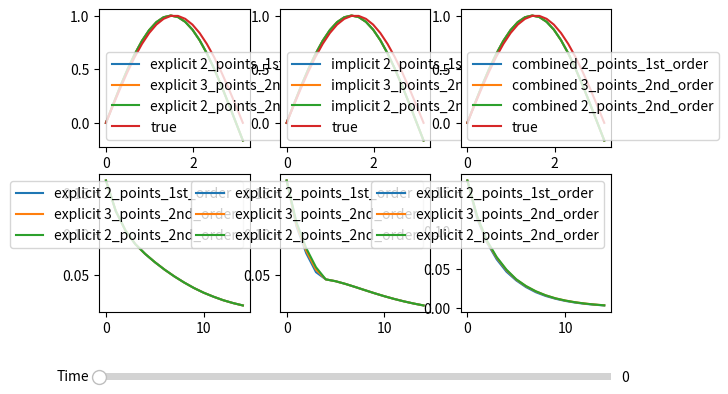

Write Python code to recreate this figure.
import math
import numpy as np
import matplotlib.pyplot as plt
from matplotlib.widgets import Slider, Button, TextBox

def Explicit_schema(u, a, b, c, tau):
    time_steps, n = u.shape
    for k in range(0, time_steps-1):
        u[k+1, 0] = 0
        u[k+1, n-1] = 0
        for i in range(1, n-1):
            u[k+1, i] = ((a*tau)/(h**2))*(u[k, i-1]-2*u[k, i]+u[k, i+1])+ \
                        ((b*tau)/(2*h))*(u[k, i+1]-u[k, i-1])+ \
                        c*u[k, i]*tau+ \
                        0*tau+ \
                        u[k, i]

def Implicit_schema(u, a, b, c, tau):
    time_steps, n = u.shape
    alpha = (a*tau)/(h**2)-(b*tau)/(2*h)
    beta = -1-2*(a*tau)/(h**2)+c*tau
    gamma = (a*tau)/(h**2)+(b*tau)/(2*h)

    A = np.zeros((n, n))
    A[0, 0] = 1
    A[n-1, n-1] = 1
    for i in range(1, n-1):
        A[i, i-1] = alpha
        A[i, i] = beta
        A[i, i+1] = gamma
    
    for k in range(1, time_steps):
        b = -u[k-1]
        u[k] = np.linalg.solve(A, b)

def Combined_scheme(u, a, b, c, tau):
    tetha = 1/2
    time_steps, n = u.shape
    alpha = ((a*tau)/(h**2)-(b*tau)/(2*h))*(tetha)
    beta = (-1)+(((-2)*a*tau)/(h**2)+c*tau)*(tetha)
    gamma = ((a*tau)/(h**2)+(b*tau)/(2*h))*(tetha)

    A = np.zeros((n, n))
    A[0, 0] = 1
    A[n-1, n-1] = 1
    for i in range(1, n-1):
        A[i, i-1] = alpha
        A[i, i] = beta
        A[i, i+1] = gamma

    for k in range(1, time_steps):
        explicit_part = np.empty(n)
        explicit_part[0] = 0
        explicit_part[-1] = 0
        for i in range(1, n-1):
            explicit_part[i] = ((a*tau)/(h**2))*(u[k-1, i-1]-2*u[k-1, i]+u[k-1, i+1])+ \
                               ((b*tau)/(2*h))*(u[k-1, i+1]-u[k-1, i-1])+ \
                               c*u[k-1, i]*tau+ \
                               0*tau
        d = -u[k-1]-(1-tetha)*explicit_part
        u[k] = np.linalg.solve(A, d)

class Solver:
    def __init__(self, a, b, c, u_start, left_border_condition, right_border_condition, left_border, right_border, n, sigma, end_time) -> None:
        self.a = a
        self.b = b
        self.c = c
        self.u_start = u_start
        self.left_border = left_border
        self.right_border = right_border
        self.l = right_border-left_border

        self.n = n
        self.sigma = sigma
        self.end_time = end_time
        self.h = self.l/(n-1)
        self.time_steps = int((end_time*a*n**2)/(sigma*self.l**2))-1
        self.tau = (sigma*self.l**2)/(a*n**2)

        self.left_border_condition = left_border_condition
        self.right_border_condition = right_border_condition

        self.left_a = 1
        self.left_b = 1
        self.right_a = 1
        self.right_b = 1

    def solve(self, scheme, boundary_conditions_interpolation):
        u = np.zeros((self.time_steps, self.n))
        u[0] = self.u_start(np.linspace(self.left_border, self.right_border+self.h, self.n))
        if scheme == 'explicit':
            for k in range(0, self.time_steps-1):
                for i in range(1, self.n-1):
                    u[k+1, i] = ((self.a*self.tau)/(self.h**2))*(u[k, i-1]-2*u[k, i]+u[k, i+1])+ \
                                ((self.b*self.tau)/(2*self.h))*(u[k, i+1]-u[k, i-1])+ \
                                self.c*u[k, i]*self.tau+ \
                                0*self.tau+ \
                                u[k, i]

                if boundary_conditions_interpolation == '2_points_1st_order':
                    u[k+1, 0] = (self.left_border_condition((k+1)*self.tau, self.a, self.b, self.c)-(self.left_a/self.h)*u[k+1, 1])/(-(self.left_a/self.h)+self.left_b)
                    u[k+1, -1] = (self.right_border_condition((k+1)*self.tau, self.a, self.b, self.c)+(self.right_a/self.h)*u[k+1, -2])/ \
                                       ((self.right_a/self.h)+self.right_b)
                if boundary_conditions_interpolation == '3_points_2nd_order':
                    u[k+1, 0] = (self.left_border_condition((k+1)*self.tau, self.a, self.b, self.c)-((4*self.left_a)/(2*self.h)*u[k+1, 1])+(self.left_a/(2*self.h))*u[k+1, 2])/ \
                                (((-3)*self.left_a)/(2*self.h)+self.left_b)
                    u[k+1, -1] = (self.right_border_condition((k+1)*self.tau, self.a, self.b, self.c)+((4*self.right_a)/(2*self.h)*u[k+1, -2])-(self.right_a/(2*self.h))*u[k+1, -3])/ \
                                       ((3*self.right_a)/(2*self.h)+self.right_b)
                if boundary_conditions_interpolation == '2_points_2nd_order':
                    u[k+1, 0] = (self.left_border_condition((k+1)*self.tau, self.a, self.b, self.c)-u[k+1, 1]*(self.left_a/(self.h-(self.b*self.h**2)/(2*self.a)))-u[k, 0]*(self.left_a/(self.h-(self.b*self.h**2)/(2*self.a)))*(self.h**2/(2*self.a*self.tau)))/((self.left_a/(self.h-(self.b*self.h**2)/(2*self.a)))*(-1-(self.h**2)/(2*self.a*self.tau)+(self.c*self.h**2)/(2*self.a))+self.left_b)
                    u[k+1, -1] = (self.right_border_condition((k+1)*self.tau, self.a, self.b, self.c)-u[k+1, -2]*(self.right_a/(-self.h-(self.b*self.h**2)/(2*self.a)))-u[k, -1]*(self.right_a/(-self.h-(self.b*self.h**2)/(2*self.a)))*(self.h**2/(2*self.a*self.tau)))/((self.right_a/(-self.h-(self.b*self.h**2)/(2*self.a)))*(-1-(self.h**2)/(2*self.a*self.tau)+(self.c*self.h**2)/(2*self.a))+self.right_b)

        if scheme == 'implicit':
            alpha = ((self.a*self.tau)/(self.h**2))-((self.b*self.tau)/(2*self.h))
            beta = -1-(2*(self.a*self.tau)/(self.h**2))+(self.c*self.tau)
            gamma = ((self.a*self.tau)/(self.h**2))+((self.b*self.tau)/(2*self.h))

            A = np.zeros((self.n, self.n))
            if boundary_conditions_interpolation == '2_points_1st_order':
                A[0, 0] = (-(self.left_a/self.h)+self.left_b)
                A[0, 1] = (self.left_a/self.h)
                A[-1, -1] = ((self.right_a/self.h)+self.right_b)
                A[-1, -2] = -(self.right_a/self.h)
            if boundary_conditions_interpolation == '3_points_2nd_order':
                A[0, 0] = (((-3)*self.left_a)/(2*self.h)+self.left_b)
                A[0, 1] = (4*self.left_a)/(2*self.h)
                A[0, 2] = (-self.left_a)/(2*self.h)
                A[-1, -1] = ((3*self.right_a)/(2*self.h)+self.right_b)
                A[-1, -2] = ((-4)*self.right_a)/(2*self.h)
                A[-1, -3] = (self.right_a)/(2*self.h)
            if boundary_conditions_interpolation == '2_points_2nd_order':
                A[0, 0] = (self.left_a/(self.h-(self.b*self.h**2)/(2*self.a)))*(-1-(self.h**2)/(2*self.a*self.tau)+(self.c*self.h**2)/(2*self.a))+self.left_b
                A[0, 1] = self.left_a/(self.h-(self.b*self.h**2)/(2*self.a))
                A[-1, -1] = ((self.right_a/(-self.h-(self.b*self.h**2)/(2*self.a)))*(-1-(self.h**2)/(2*self.a*self.tau)+(self.c*self.h**2)/(2*self.a))+self.right_b)
                A[-1, -2] = (self.right_a/(-self.h-(self.b*self.h**2)/(2*self.a)))
            for i in range(1, self.n-1):
                A[i, i-1] = alpha
                A[i, i] = beta
                A[i, i+1] = gamma
            
            for k in range(1, self.time_steps):
                d = -u[k-1].copy()
                d[0] = self.left_border_condition(k*self.tau, self.a, self.b, self.c)
                d[-1] = self.right_border_condition(k*self.tau, self.a, self.b, self.c)
                if boundary_conditions_interpolation == '2_points_2nd_order':
                    d[0] -= u[k-1, 0]*(self.left_a/(self.h-(self.b*self.h**2)/(2*self.a)))*(self.h**2/(2*self.a*self.tau))
                    d[-1] -= u[k-1, -1]*(self.right_a/(-self.h-(self.b*self.h**2)/(2*self.a)))*(self.h**2/(2*self.a*self.tau))
                u[k] = np.linalg.solve(A, d)
        if scheme == 'combined':
            tetha = 1/2
            alpha = ((self.a*self.tau)/(self.h**2)-(self.b*self.tau)/(2*self.h))*(tetha)
            beta = (-1)+(((-2)*self.a*self.tau)/(self.h**2)+self.c*self.tau)*(tetha)
            gamma = ((self.a*self.tau)/(self.h**2)+(self.b*self.tau)/(2*self.h))*(tetha)

            A = np.zeros((self.n, self.n))
            if boundary_conditions_interpolation == '2_points_1st_order':
                A[0, 0] = (-(self.left_a/self.h)+self.left_b)
                A[0, 1] = (self.left_a/self.h)
                A[-1, -1] = ((self.right_a/self.h)+self.right_b)
                A[-1, -2] = -(self.right_a/self.h)
            if boundary_conditions_interpolation == '3_points_2nd_order':
                A[0, 0] = (((-3)*self.left_a)/(2*self.h)+self.left_b)
                A[0, 1] = (4*self.left_a)/(2*self.h)
                A[0, 2] = (-self.left_a)/(2*self.h)
                A[-1, -1] = ((3*self.right_a)/(2*self.h)+self.right_b)
                A[-1, -2] = ((-4)*self.right_a)/(2*self.h)
                A[-1, -3] = (self.right_a)/(2*self.h)
            if boundary_conditions_interpolation == '2_points_2nd_order':
                A[0, 0] = (self.left_a/(self.h-(self.b*self.h**2)/(2*self.a)))*(-1-(self.h**2)/(2*self.a*self.tau)+(self.c*self.h**2)/(2*self.a))+self.left_b
                A[0, 1] = self.left_a/(self.h-(self.b*self.h**2)/(2*self.a))
                A[-1, -1] = ((self.right_a/(-self.h-(self.b*self.h**2)/(2*self.a)))*(-1-(self.h**2)/(2*self.a*self.tau)+(self.c*self.h**2)/(2*self.a))+self.right_b)
                A[-1, -2] = (self.right_a/(-self.h-(self.b*self.h**2)/(2*self.a)))
            for i in range(1, self.n-1):
                A[i, i-1] = alpha
                A[i, i] = beta
                A[i, i+1] = gamma

            for k in range(1, self.time_steps):
                explicit_part = np.empty(self.n)
                for i in range(1, self.n-1):
                    explicit_part[i] = ((self.a*self.tau)/(self.h**2))*(u[k-1, i-1]-2*u[k-1, i]+u[k-1, i+1])+ \
                                       ((self.b*self.tau)/(2*self.h))*(u[k-1, i+1]-u[k-1, i-1])+ \
                                       self.c*u[k-1, i]*self.tau+ \
                                       0*self.tau
                if boundary_conditions_interpolation == '2_points_1st_order':
                    explicit_part[0] = (self.left_border_condition(k*self.tau, self.a, self.b, self.c)-(self.left_a/self.h)*explicit_part[1])/(-(self.left_a/self.h)+self.left_b)
                    explicit_part[self.n-1] = (self.right_border_condition(k*self.tau, self.a, self.b, self.c)+(self.right_a/self.h)*explicit_part[-2])/ \
                                       ((self.right_a/self.h)+self.right_b)
                if boundary_conditions_interpolation == '3_points_2nd_order':
                    explicit_part[0] = (self.left_border_condition(k*self.tau, self.a, self.b, self.c)-((4*self.left_a)/(2*self.h)*explicit_part[1])+(self.left_a/(2*self.h))*explicit_part[2])/ \
                                (((-3)*self.left_a)/(2*self.h)+self.left_b)
                    explicit_part[self.n-1] = (self.right_border_condition(k*self.tau, self.a, self.b, self.c)+((4*self.right_a)/(2*self.h)*explicit_part[-2])-(self.right_a/(2*self.h))*explicit_part[-3])/ \
                                       ((3*self.right_a)/(2*self.h)+self.right_b)
                if boundary_conditions_interpolation == '2_points_2nd_order':
                    explicit_part[0] = (self.left_border_condition((k)*self.tau, self.a, self.b, self.c)-explicit_part[1]*(self.left_a/(self.h-(self.b*self.h**2)/(2*self.a)))-u[k-1, 0]*(self.left_a/(self.h-(self.b*self.h**2)/(2*self.a)))*(self.h**2/(2*self.a*self.tau)))/((self.left_a/(self.h-(self.b*self.h**2)/(2*self.a)))*(-1-(self.h**2)/(2*self.a*self.tau)+(self.c*self.h**2)/(2*self.a))+self.left_b)
                    explicit_part[-1] = (self.right_border_condition((k)*self.tau, self.a, self.b, self.c)-explicit_part[-2]*(self.right_a/(-self.h-(self.b*self.h**2)/(2*self.a)))-u[k-1, -1]*(self.right_a/(-self.h-(self.b*self.h**2)/(2*self.a)))*(self.h**2/(2*self.a*self.tau)))/((self.right_a/(-self.h-(self.b*self.h**2)/(2*self.a)))*(-1-(self.h**2)/(2*self.a*self.tau)+(self.c*self.h**2)/(2*self.a))+self.right_b)


                d = -u[k-1].copy()
                d[0] = self.left_border_condition(k*self.tau, self.a, self.b, self.c)
                d[-1] = self.right_border_condition(k*self.tau, self.a, self.b, self.c)
                if boundary_conditions_interpolation == '2_points_2nd_order':
                    d[0] -= u[k-1, 0]*(self.left_a/(self.h-(self.b*self.h**2)/(2*self.a)))*(self.h**2/(2*self.a*self.tau))
                    d[-1] -= u[k-1, -1]*(self.right_a/(-self.h-(self.b*self.h**2)/(2*self.a)))*(self.h**2/(2*self.a*self.tau))
                d = d-(1-tetha)*explicit_part
                u[k] = np.linalg.solve(A, d)
        return u


# _________________________________________________________________________________________________

def U_start(x):
    return np.sin(x)

def Left_border_condition(t, a, b, c):
    return np.exp((c-a)*t)*(np.cos(b*t)+np.sin(b*t))
def Right_border_condition(t, a, b, c):
    return -np.exp((c-a)*t)*(np.cos(b*t)+np.sin(b*t))

a = 1
b = 2
c = -20
left_border = 0
right_border = math.pi

n = 20
sigma = 0.5

end_time = 0.2

solver = Solver(a, b, c, U_start, Left_border_condition, Right_border_condition, left_border, right_border, n, sigma, end_time)
u_e21 = solver.solve('explicit', '2_points_1st_order')
u_e32 = solver.solve('explicit', '3_points_2nd_order')
u_e22 = solver.solve('explicit', '2_points_2nd_order')

u_i21 = solver.solve('implicit', '2_points_1st_order')
u_i32 = solver.solve('implicit', '3_points_2nd_order')
u_i22 = solver.solve('implicit', '2_points_2nd_order')

u_c21 = solver.solve('combined', '2_points_1st_order')
u_c32 = solver.solve('combined', '3_points_2nd_order')
u_c22 = solver.solve('combined', '2_points_2nd_order')

def true_u_func(x, t, a, b, c):
    return np.exp((c-a)*t)*np.sin(x+b*t)

true_u = np.zeros((solver.time_steps, solver.n))
for i in range(solver.time_steps):
    for j in range(solver.n):
        true_u[i, j] = true_u_func(left_border+j*solver.h, i*solver.tau, a, b, c)

# Create the figure and the line that we will manipulate
fig, ax = plt.subplots(2, 3)

x = [left_border+solver.h*i for i in range(0, n)]

line_u_y21, = ax[0, 0].plot(x, u_e21[0], label="explicit 2_points_1st_order")
line_u_y32, = ax[0, 0].plot(x, u_e32[0], label="explicit 3_points_2nd_order")
line_u_y22, = ax[0, 0].plot(x, u_e22[0], label="explicit 2_points_2nd_order")
line_true_u1, = ax[0, 0].plot(x, true_u[0], label="true")
ax[0, 0].legend()

line_u_i21, = ax[0, 1].plot(x, u_i21[0], label="implicit 2_points_1st_order")
line_u_i32, = ax[0, 1].plot(x, u_i32[0], label="implicit 3_points_2nd_order")
line_u_i22, = ax[0, 1].plot(x, u_i22[0], label="implicit 2_points_2nd_order")
line_true_u2, = ax[0, 1].plot(x, true_u[0], label="true")
ax[0, 1].legend()

line_u_c21, = ax[0, 2].plot(x, u_c21[0], label="combined 2_points_1st_order")
line_u_c32, = ax[0, 2].plot(x, u_c32[0], label="combined 3_points_2nd_order")
line_u_c22, = ax[0, 2].plot(x, u_c22[0], label="combined 2_points_2nd_order")
line_true_u3, = ax[0, 2].plot(x, true_u[0], label="true")
ax[0, 2].legend()

timeline = [i for i in range(solver.time_steps)]
error_u_e21 = np.max(abs(u_e21-true_u), axis = 1)
error_u_e32 = np.max(abs(u_e32-true_u), axis = 1)
error_u_e22 = np.max(abs(u_e22-true_u), axis = 1)

error_u_i21 = np.max(abs(u_i21-true_u), axis = 1)
error_u_i32 = np.max(abs(u_i32-true_u), axis = 1)
error_u_i22 = np.max(abs(u_i22-true_u), axis = 1)

error_u_c21 = np.max(abs(u_c21-true_u), axis = 1)
error_u_c32 = np.max(abs(u_c32-true_u), axis = 1)
error_u_c22 = np.max(abs(u_c22-true_u), axis = 1)

ax[1, 0].plot(timeline, error_u_e21, label="explicit 2_points_1st_order")
ax[1, 0].plot(timeline, error_u_e32, label="explicit 3_points_2nd_order")
ax[1, 0].plot(timeline, error_u_e22, label="explicit 2_points_2nd_order")
ax[1, 0].legend()

ax[1, 1].plot(timeline, error_u_i21, label="explicit 2_points_1st_order")
ax[1, 1].plot(timeline, error_u_i32, label="explicit 3_points_2nd_order")
ax[1, 1].plot(timeline, error_u_i22, label="explicit 2_points_2nd_order")
ax[1, 1].legend()

ax[1, 2].plot(timeline, error_u_c21, label="explicit 2_points_1st_order")
ax[1, 2].plot(timeline, error_u_c32, label="explicit 3_points_2nd_order")
ax[1, 2].plot(timeline, error_u_c22, label="explicit 2_points_2nd_order")
ax[1, 2].legend()

# adjust the main plot to make room for the sliders
fig.subplots_adjust(left=0.1, bottom=0.25)

# Make a horizontal slider to control the frequency.
axfreq = fig.add_axes([0.1, 0.1, 0.8, 0.03])
time_slider = Slider(
    ax=axfreq,
    label='Time',
    valmin = 0,
    valmax=solver.time_steps,
    valinit = 0,
)

# The function to be called anytime a slider's value changes
def update(val):
    line_u_y21.set_ydata(u_e21[int(time_slider.val)])
    line_u_y32.set_ydata(u_e32[int(time_slider.val)])
    line_u_y22.set_ydata(u_e22[int(time_slider.val)])
    line_true_u1.set_ydata(true_u[int(time_slider.val)])

    line_u_i21.set_ydata(u_i21[int(time_slider.val)])
    line_u_i32.set_ydata(u_i32[int(time_slider.val)])
    line_u_i22.set_ydata(u_i22[int(time_slider.val)])
    line_true_u2.set_ydata(true_u[int(time_slider.val)])

    line_u_c21.set_ydata(u_c21[int(time_slider.val)])
    line_u_c32.set_ydata(u_c32[int(time_slider.val)])
    line_u_c22.set_ydata(u_c22[int(time_slider.val)])
    line_true_u3.set_ydata(true_u[int(time_slider.val)])

    fig.canvas.draw_idle()

time_slider.on_changed(update)

plt.show()